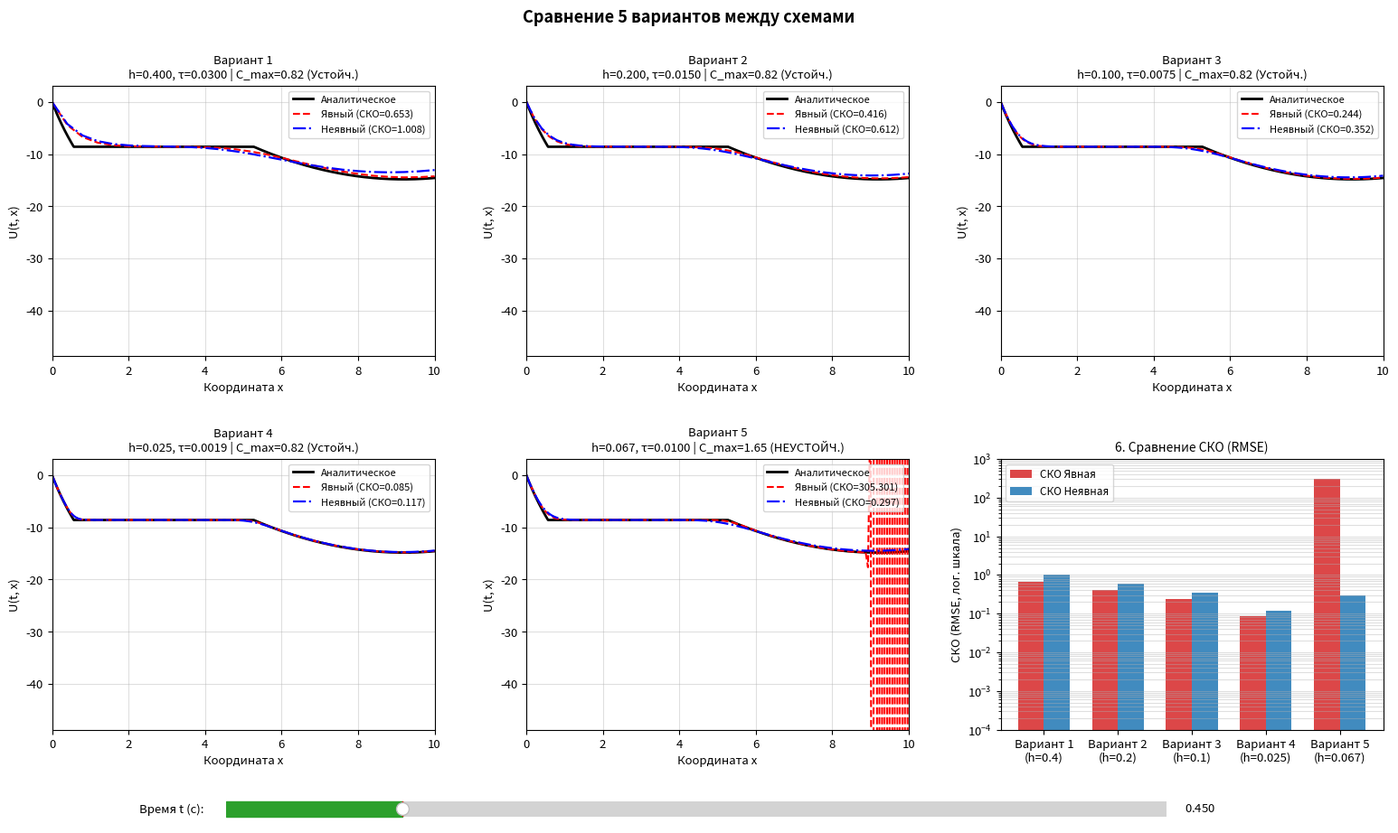
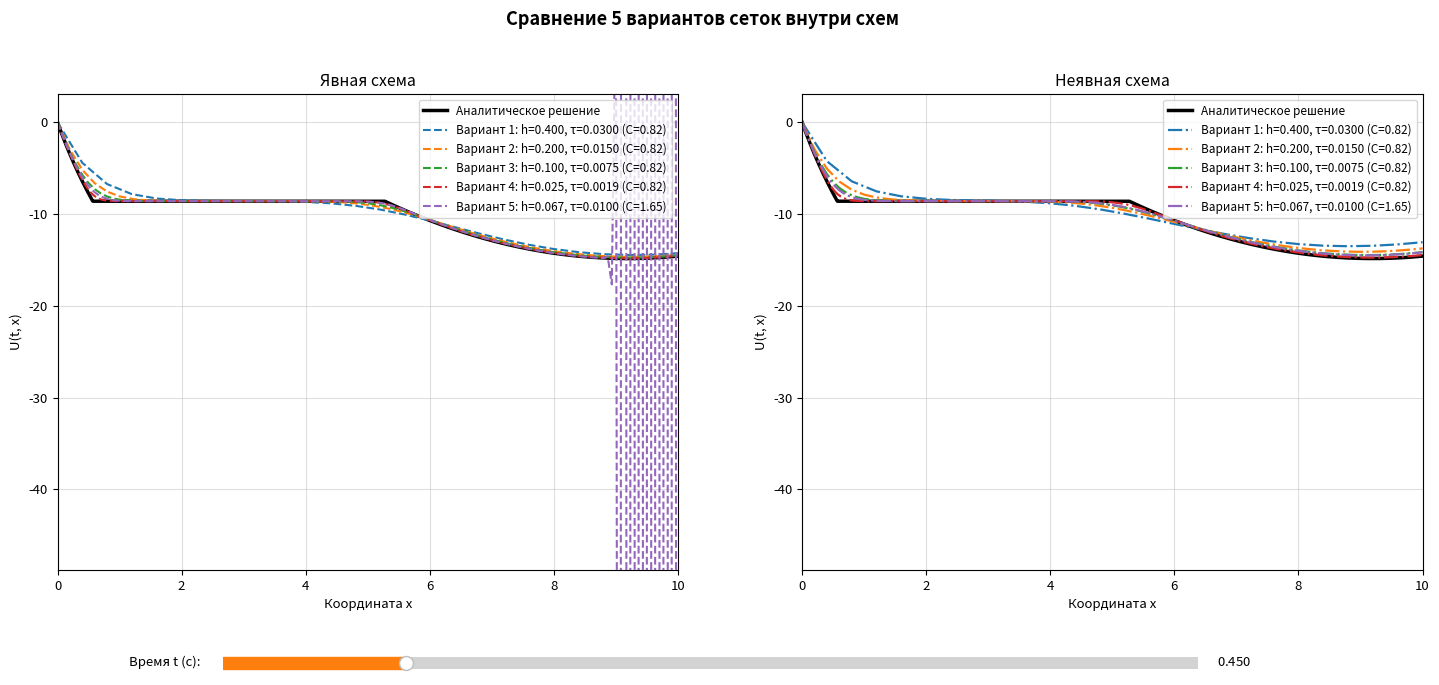

Generate these figures, in order, with matplotlib:
import numpy as np
import matplotlib.pyplot as plt
from matplotlib.widgets import Slider


def get_velocity(x, v_slope, v_offset):
    return v_slope * x + v_offset


def get_initial_condition(x, u_cap, root_left, root_right):
    return np.minimum(u_cap, (x - root_left) * (x - root_right))


def get_boundary_condition(t, t_factor, denom):
    return t * (t_factor - t) / denom


def calculate_t_max(x_min, x_max, v_slope, v_offset):
    v_start = get_velocity(x_min, v_slope, v_offset)
    v_end = get_velocity(x_max, v_slope, v_offset)
    return float(np.log(v_end / v_start) / v_slope)


def get_exact_solution(t, x, cfg):
    a = cfg["v_slope"]
    b = cfg["v_offset"]
    x_min = cfg["x_min"]
    f_val = cfg["f_source"]

    v_x = get_velocity(x, a, b)
    v_min = get_velocity(x_min, a, b)

    t_char = np.log(v_x / v_min) / a

    x0 = (v_x * np.exp(-a * t) - b) / a
    u_init = get_initial_condition(x0, cfg["u_init_cap"], cfg["x_root1"], cfg["x_root2"])
    u_zone1 = u_init + f_val * t

    t0 = t - t_char
    u_bound = get_boundary_condition(t0, cfg["t_bound_factor"], cfg["bound_denom"])
    u_zone2 = u_bound + f_val * t_char

    return np.where(t <= t_char, u_zone1, u_zone2)


def build_grid(nx, nt, x_min, x_max, t_min, t_max):
    x = np.linspace(x_min, x_max, nx + 1)
    t = np.linspace(t_min, t_max, nt + 1)
    h = float(x[1] - x[0])
    tau = float(t[1] - t[0])
    return x, t, h, tau


def solve_explicit_upwind(x, t, h, tau, cfg):
    nx = len(x) - 1
    nt = len(t) - 1
    f_val = cfg["f_source"]
    clip_lim = cfg["max_abs_clip"]

    u = np.zeros((nt + 1, nx + 1))
    u[0, :] = get_initial_condition(x, cfg["u_init_cap"], cfg["x_root1"], cfg["x_root2"])
    u[:, 0] = get_boundary_condition(t, cfg["t_bound_factor"], cfg["bound_denom"])

    v = get_velocity(x, cfg["v_slope"], cfg["v_offset"])
    gamma = tau * v / h

    for n in range(nt):
        u_next = (1.0 - gamma[1:]) * u[n, 1:] + gamma[1:] * u[n, :-1] + tau * f_val
        u[n + 1, 1:] = np.clip(u_next, -clip_lim, clip_lim)

    c_max = float(np.max(gamma))
    return u, c_max


def solve_implicit_upwind(x, t, h, tau, cfg):
    nx = len(x) - 1
    nt = len(t) - 1
    f_val = cfg["f_source"]

    u = np.zeros((nt + 1, nx + 1))
    u[0, :] = get_initial_condition(x, cfg["u_init_cap"], cfg["x_root1"], cfg["x_root2"])
    u[:, 0] = get_boundary_condition(t, cfg["t_bound_factor"], cfg["bound_denom"])

    v = get_velocity(x, cfg["v_slope"], cfg["v_offset"])
    gamma = tau * v / h

    for n in range(nt):
        for i in range(1, nx + 1):
            u[n + 1, i] = (u[n, i] + gamma[i] * u[n + 1, i - 1] + tau * f_val) / (1.0 + gamma[i])

    c_max = float(np.max(gamma))
    return u, c_max


def calculate_rmse(u_num, u_exact, axis=None):
    return np.sqrt(np.mean((u_num - u_exact) ** 2, axis=axis))


def run_all_variants(grid_variants, t_max, cfg):
    results = []

    for var in grid_variants:
        nx, nt = var["nx"], var["nt"]
        x, t, h, tau = build_grid(nx, nt, cfg["x_min"], cfg["x_max"], cfg["t_min"], t_max)

        u_exp, c_max = solve_explicit_upwind(x, t, h, tau, cfg)
        u_imp, _ = solve_implicit_upwind(x, t, h, tau, cfg)

        t_grid, x_grid = np.meshgrid(t, x, indexing="ij")
        u_exact = get_exact_solution(t_grid, x_grid, cfg)

        rmse_exp_by_t = calculate_rmse(u_exp, u_exact, axis=1)
        rmse_imp_by_t = calculate_rmse(u_imp, u_exact, axis=1)

        is_stable = c_max <= cfg["courant_limit"]

        results.append({
            "name": var["name"],
            "nx": nx,
            "nt": nt,
            "x": x,
            "t": t,
            "h": h,
            "tau": tau,
            "c_max": c_max,
            "is_stable": is_stable,
            "u_exp": u_exp,
            "u_imp": u_imp,
            "u_exact": u_exact,
            "rmse_exp_by_t": rmse_exp_by_t,
            "rmse_imp_by_t": rmse_imp_by_t,
            "rmse_exp_2d": float(calculate_rmse(u_exp, u_exact)),
            "rmse_imp_2d": float(calculate_rmse(u_imp, u_exact)),
        })

    return results


def get_full_zone_ylim(results, y_padding):
    u_min = min(float(np.min(r["u_exact"])) for r in results)
    u_max = max(float(np.max(r["u_exact"])) for r in results)
    return (u_min - y_padding, u_max + y_padding)


def print_summary_table(results, t_max, cfg):
    t_init = cfg["t_initial_slider"]
    print(f"Время полного прохождения области: t_max = {t_max:.6f} с")
    print(f"Условие устойчивости явной схемы: C_max <= {cfg['courant_limit']}\n")

    header = (
        f"{'Вариант':<12} | {'h':<6} | {'tau':<8} | {'C_max':<6} | {'Устойчивость':<14} | "
        f"{f'СКО Явн (t={t_init})':<17} | {f'СКО Неявн (t={t_init})':<19} | "
        f"{'СКО Явная (2D)':<14} | {'СКО Неявная (2D)':<16}"
    )
    print(header)
    print("-" * len(header))

    for r in results:
        idx = int(np.argmin(np.abs(r["t"] - t_init)))
        status = "Устойчива" if r["is_stable"] else "НЕУСТОЙЧИВА"
        print(
            f"{r['name']:<12} | {r['h']:<6.3f} | {r['tau']:<8.5f} | {r['c_max']:<6.3f} | "
            f"{status:<14} | {r['rmse_exp_by_t'][idx]:<17.5e} | {r['rmse_imp_by_t'][idx]:<19.5e} | "
            f"{r['rmse_exp_2d']:<14.5e} | {r['rmse_imp_2d']:<16.5e}"
        )


def plot_variants_grid_interactive(results, t_max, full_ylim, cfg):
    plt.rcParams.update({"font.size": 9.5})
    fig, axes = plt.subplots(2, 3, figsize=cfg["fig1_size"])
    plt.subplots_adjust(left=0.06, right=0.98, top=0.89, bottom=0.14, hspace=0.38, wspace=0.24)

    t_init = cfg["t_initial_slider"]
    fig.suptitle(
        f"Сравнение 5 вариантов между схемами",
        fontsize=13,
        fontweight="bold",
    )

    x_dense = np.linspace(cfg["x_min"], cfg["x_max"], cfg["dense_points"])
    u_exact_dense = get_exact_solution(t_init, x_dense, cfg)
    flat_axes = axes.flatten()

    exact_lines = []
    exp_lines = []
    imp_lines = []
    legends = []

    for i, r in enumerate(results):
        ax = flat_axes[i]
        idx = int(np.argmin(np.abs(r["t"] - t_init)))

        l_ex, = ax.plot(x_dense, u_exact_dense, "k-", lw=2.0, label="Аналитическое")
        l_exp, = ax.plot(
            r["x"], r["u_exp"][idx, :], "r--", lw=1.5,
            label=f"Явный (СКО={r['rmse_exp_by_t'][idx]:.3f})"
        )
        l_imp, = ax.plot(
            r["x"], r["u_imp"][idx, :], "b-.", lw=1.6,
            label=f"Неявный (СКО={r['rmse_imp_by_t'][idx]:.3f})"
        )

        status_tag = "Устойч." if r["is_stable"] else "НЕУСТОЙЧ."
        ax.set_title(
            f"{r['name']}\nh={r['h']:.3f}, τ={r['tau']:.4f} | C_max={r['c_max']:.2f} ({status_tag})",
            fontsize=9.5,
        )
        ax.set_xlabel("Координата x")
        ax.set_ylabel("U(t, x)")
        ax.set_xlim(cfg["x_min"], cfg["x_max"])
        ax.set_ylim(full_ylim)
        ax.grid(True, alpha=0.4)
        leg = ax.legend(loc="upper right", fontsize=8)

        exact_lines.append(l_ex)
        exp_lines.append(l_exp)
        imp_lines.append(l_imp)
        legends.append(leg)

    ax_err = flat_axes[5]
    indices = np.arange(len(results))
    bar_w = cfg["bar_width"]
    labels = [f"{r['name']}\n(h={r['h']:.2g})" for r in results]

    init_rmse_exp = [
        max(r["rmse_exp_by_t"][int(np.argmin(np.abs(r["t"] - t_init)))], cfg["rmse_floor"])
        for r in results
    ]
    init_rmse_imp = [
        max(r["rmse_imp_by_t"][int(np.argmin(np.abs(r["t"] - t_init)))], cfg["rmse_floor"])
        for r in results
    ]

    bars_exp = ax_err.bar(indices - bar_w / 2, init_rmse_exp, width=bar_w, color="#d62728", alpha=0.85, label="СКО Явная")
    bars_imp = ax_err.bar(indices + bar_w / 2, init_rmse_imp, width=bar_w, color="#1f77b4", alpha=0.85, label="СКО Неявная")

    ax_err.set_yscale("log")
    ax_err.set_ylim(cfg["rmse_ylim"])
    ax_err.set_xticks(indices)
    ax_err.set_xticklabels(labels)
    ax_err.set_title("6. Сравнение СКО (RMSE)", fontsize=10)
    ax_err.set_ylabel("СКО (RMSE, лог. шкала)")
    ax_err.grid(True, which="both", axis="y", alpha=0.4)
    ax_err.legend(loc="upper left", fontsize=8.5)

    ax_slider = fig.add_axes(cfg["slider_rect"])
    time_slider = Slider(
        ax=ax_slider,
        label="Время t (с): ",
        valmin=cfg["t_min"],
        valmax=t_max,
        valinit=t_init,
        valstep=cfg["slider_step"],
        color="#2ca02c",
    )

    def update(t_val):
        u_ex_now = get_exact_solution(t_val, x_dense, cfg)

        for i, r in enumerate(results):
            idx = int(np.argmin(np.abs(r["t"] - t_val)))
            exact_lines[i].set_ydata(u_ex_now)
            exp_lines[i].set_ydata(r["u_exp"][idx, :])
            imp_lines[i].set_ydata(r["u_imp"][idx, :])

            err_e = r["rmse_exp_by_t"][idx]
            err_i = r["rmse_imp_by_t"][idx]

            texts = legends[i].get_texts()
            texts[1].set_text(f"Явный (СКО={err_e:.3f})")
            texts[2].set_text(f"Неявный (СКО={err_i:.3f})")

            bars_exp[i].set_height(max(err_e, cfg["rmse_floor"]))
            bars_imp[i].set_height(max(err_i, cfg["rmse_floor"]))

        fig.canvas.draw_idle()

    time_slider.on_changed(update)
    return fig, time_slider


def plot_schemes_overlay_interactive(results, t_max, full_ylim, cfg):
    fig, (ax_exp, ax_imp) = plt.subplots(1, 2, figsize=cfg["fig2_size"])
    plt.subplots_adjust(left=0.07, right=0.98, top=0.86, bottom=0.18, wspace=0.20)

    t_init = cfg["t_initial_slider"]
    fig.suptitle(
        "Сравнение 5 вариантов сеток внутри схем",
        fontsize=13,
        fontweight="bold",
    )

    x_dense = np.linspace(cfg["x_min"], cfg["x_max"], cfg["dense_points"])
    u_exact_dense = get_exact_solution(t_init, x_dense, cfg)

    l_ex_left, = ax_exp.plot(x_dense, u_exact_dense, "k-", lw=2.5, label="Аналитическое решение")
    exp_overlay_lines = []
    for r in results:
        idx = int(np.argmin(np.abs(r["t"] - t_init)))
        lbl = f"{r['name']}: h={r['h']:.3f}, τ={r['tau']:.4f} (C={r['c_max']:.2f})"
        line, = ax_exp.plot(r["x"], r["u_exp"][idx, :], ls="--", lw=1.5, label=lbl)
        exp_overlay_lines.append(line)

    ax_exp.set_title("Явная схема")
    ax_exp.set_xlabel("Координата x")
    ax_exp.set_ylabel("U(t, x)")
    ax_exp.set_xlim(cfg["x_min"], cfg["x_max"])
    ax_exp.set_ylim(full_ylim)
    ax_exp.grid(True, alpha=0.4)
    ax_exp.legend(loc="upper right", fontsize=8.5)

    l_ex_right, = ax_imp.plot(x_dense, u_exact_dense, "k-", lw=2.5, label="Аналитическое решение")
    imp_overlay_lines = []
    for r in results:
        idx = int(np.argmin(np.abs(r["t"] - t_init)))
        lbl = f"{r['name']}: h={r['h']:.3f}, τ={r['tau']:.4f} (C={r['c_max']:.2f})"
        line, = ax_imp.plot(r["x"], r["u_imp"][idx, :], ls="-.", lw=1.6, label=lbl)
        imp_overlay_lines.append(line)

    ax_imp.set_title("Неявная схема")
    ax_imp.set_xlabel("Координата x")
    ax_imp.set_ylabel("U(t, x)")
    ax_imp.set_xlim(cfg["x_min"], cfg["x_max"])
    ax_imp.set_ylim(full_ylim)
    ax_imp.grid(True, alpha=0.4)
    ax_imp.legend(loc="upper right", fontsize=8.5)

    ax_slider = fig.add_axes(cfg["slider_rect"])
    time_slider = Slider(
        ax=ax_slider,
        label="Время t (с): ",
        valmin=cfg["t_min"],
        valmax=t_max,
        valinit=t_init,
        valstep=cfg["slider_step"],
        color="#ff7f0e",
    )

    def update(t_val):
        u_ex_now = get_exact_solution(t_val, x_dense, cfg)
        l_ex_left.set_ydata(u_ex_now)
        l_ex_right.set_ydata(u_ex_now)

        for i, r in enumerate(results):
            idx = int(np.argmin(np.abs(r["t"] - t_val)))
            exp_overlay_lines[i].set_ydata(r["u_exp"][idx, :])
            imp_overlay_lines[i].set_ydata(r["u_imp"][idx, :])

        fig.canvas.draw_idle()

    time_slider.on_changed(update)
    return fig, time_slider


def main():
    config = {
        "x_min": 0.0,
        "x_max": 10.0,
        "t_min": 0.0,
        "v_slope": 1.0,
        "v_offset": 1.0,
        "f_source": -19.1,
        "u_init_cap": 0.0,
        "x_root1": 3.0,
        "x_root2": 8.0,
        "t_bound_factor": 100.0,
        "bound_denom": 2500.0,
        "courant_limit": 1.0,
        "max_abs_clip": 1000.0,
        "t_initial_slider": 0.45,
        "slider_step": 0.01,
        "slider_rect": [0.18, 0.03, 0.65, 0.035],
        "y_padding": 3.0,
        "rmse_floor": 1e-5,
        "rmse_ylim": (1e-4, 1e3),
        "dense_points": 1000,
        "bar_width": 0.35,
        "fig1_size": (16, 9.5),
        "fig2_size": (15, 7.0),
        "plot_title": "",
    }

    grid_variants = [
        {"name": "Вариант 1", "nx": 25,  "nt": 80},
        {"name": "Вариант 2", "nx": 50,  "nt": 160},
        {"name": "Вариант 3", "nx": 100, "nt": 320},
        {"name": "Вариант 4", "nx": 400, "nt": 1280},
        {"name": "Вариант 5", "nx": 150, "nt": 240},
    ]

    t_max = calculate_t_max(
        config["x_min"], config["x_max"], config["v_slope"], config["v_offset"]
    )

    results = run_all_variants(grid_variants, t_max, config)
    full_ylim = get_full_zone_ylim(results, config["y_padding"])

    print_summary_table(results, t_max, config)

    fig1, slider1 = plot_variants_grid_interactive(results, t_max, full_ylim, config)
    fig2, slider2 = plot_schemes_overlay_interactive(results, t_max, full_ylim, config)

    plt.show()


if __name__ == "__main__":
    main()
